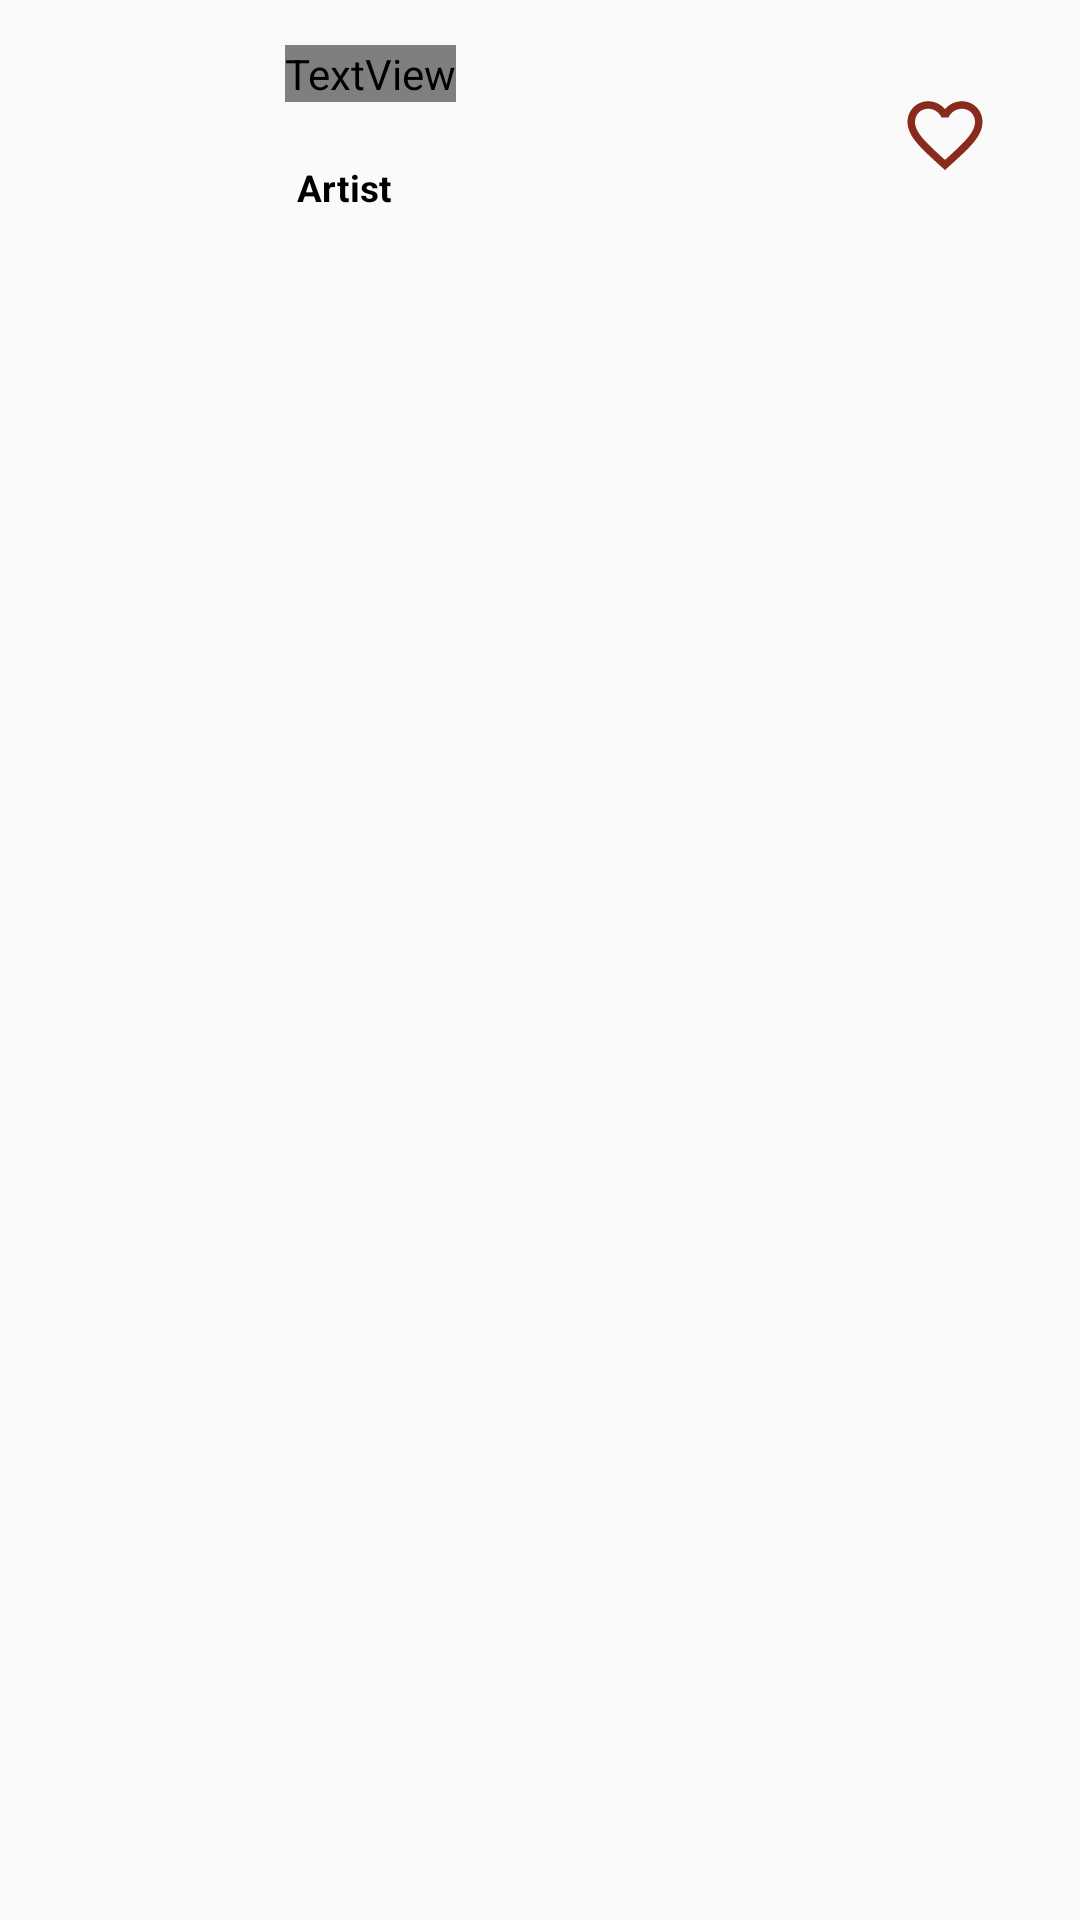

Reconstruct the res/layout file that produces this screen, plus the resources it refers to.
<!-- AndroidManifest.xml: application theme AppTheme -->
<!-- res/layout/song_list_layout.xml -->
<?xml version="1.0" encoding="utf-8"?>
<androidx.cardview.widget.CardView xmlns:android="http://schemas.android.com/apk/res/android"
    android:layout_width="match_parent"
    android:layout_height="wrap_content"
    xmlns:app="http://schemas.android.com/apk/res-auto"
    android:id="@+id/parent"
    app:cardBackgroundColor="@android:color/transparent"
    app:cardElevation="0dp"
    android:layout_marginTop="5dp"
    >

    <RelativeLayout
        android:layout_width="match_parent"
        android:layout_height="102dp"
        android:backgroundTint="@android:color/transparent"
        >

        <ImageView
            android:id="@+id/imgCover"
            android:layout_width="80dp"
            android:layout_height="80dp"
            android:layout_marginTop="8dp"
            android:layout_marginLeft="5dp"
            android:adjustViewBounds="true" />

        <TextView
            android:id="@+id/songNameTV"
            android:layout_width="wrap_content"
            android:layout_height="wrap_content"
            android:layout_marginLeft="10dp"
            android:layout_marginTop="15dp"
            android:layout_toRightOf="@+id/imgCover"
            android:fontFamily="@font/circular"
            android:text="Song"
            android:textColor="#000"
            android:textSize="8pt" />

        <TextView
            android:id="@+id/txtArtist"
            android:layout_width="wrap_content"
            android:textStyle="bold"
            android:layout_height="wrap_content"
            android:layout_below="@+id/songNameTV"
            android:layout_marginStart="14dp"
            android:layout_marginTop="20dp"
            android:layout_toEndOf="@id/imgCover"
            android:text="Artist"
            android:textColor="#000"
            android:textSize="6pt" />

        <ImageView
            android:layout_width="30dp"
            android:id="@+id/btnAddToFav"
            android:layout_height="30dp"
            android:background="@drawable/ic_baseline_favorite_border_24"
            android:layout_alignParentRight="true"
            android:layout_margin="30dp"
            />


    </RelativeLayout>

</androidx.cardview.widget.CardView>
<!-- resources referenced by this layout -->
<resources>
  <!-- drawable ic_baseline_favorite_border_24 (drawable) -->
  <vector android:height="24dp" android:tint="#882B1C"
      android:viewportHeight="24" android:viewportWidth="24"
      android:width="24dp" xmlns:android="http://schemas.android.com/apk/res/android">
      <path android:fillColor="@android:color/white" android:pathData="M16.5,3c-1.74,0 -3.41,0.81 -4.5,2.09C10.91,3.81 9.24,3 7.5,3 4.42,3 2,5.42 2,8.5c0,3.78 3.4,6.86 8.55,11.54L12,21.35l1.45,-1.32C18.6,15.36 22,12.28 22,8.5 22,5.42 19.58,3 16.5,3zM12.1,18.55l-0.1,0.1 -0.1,-0.1C7.14,14.24 4,11.39 4,8.5 4,6.5 5.5,5 7.5,5c1.54,0 3.04,0.99 3.57,2.36h1.87C13.46,5.99 14.96,5 16.5,5c2,0 3.5,1.5 3.5,3.5 0,2.89 -3.14,5.74 -7.9,10.05z"/>
  </vector>
  <style name="AppTheme" parent="Theme.AppCompat.Light.NoActionBar">
          
          <item name="colorPrimary">@color/colorPrimary</item>
          <item name="colorPrimaryDark">@color/colorPrimaryDark</item>
          <item name="colorAccent">@color/colorAccent</item>
      </style>
  <!-- not gathered from this repository: default colours our renderer supplied (Android Studio template values) -->
  <color name="colorPrimary">#FF6200EE</color>
  <color name="colorPrimaryDark">#FF3700B3</color>
  <color name="colorAccent">#FF03DAC5</color>
</resources>
